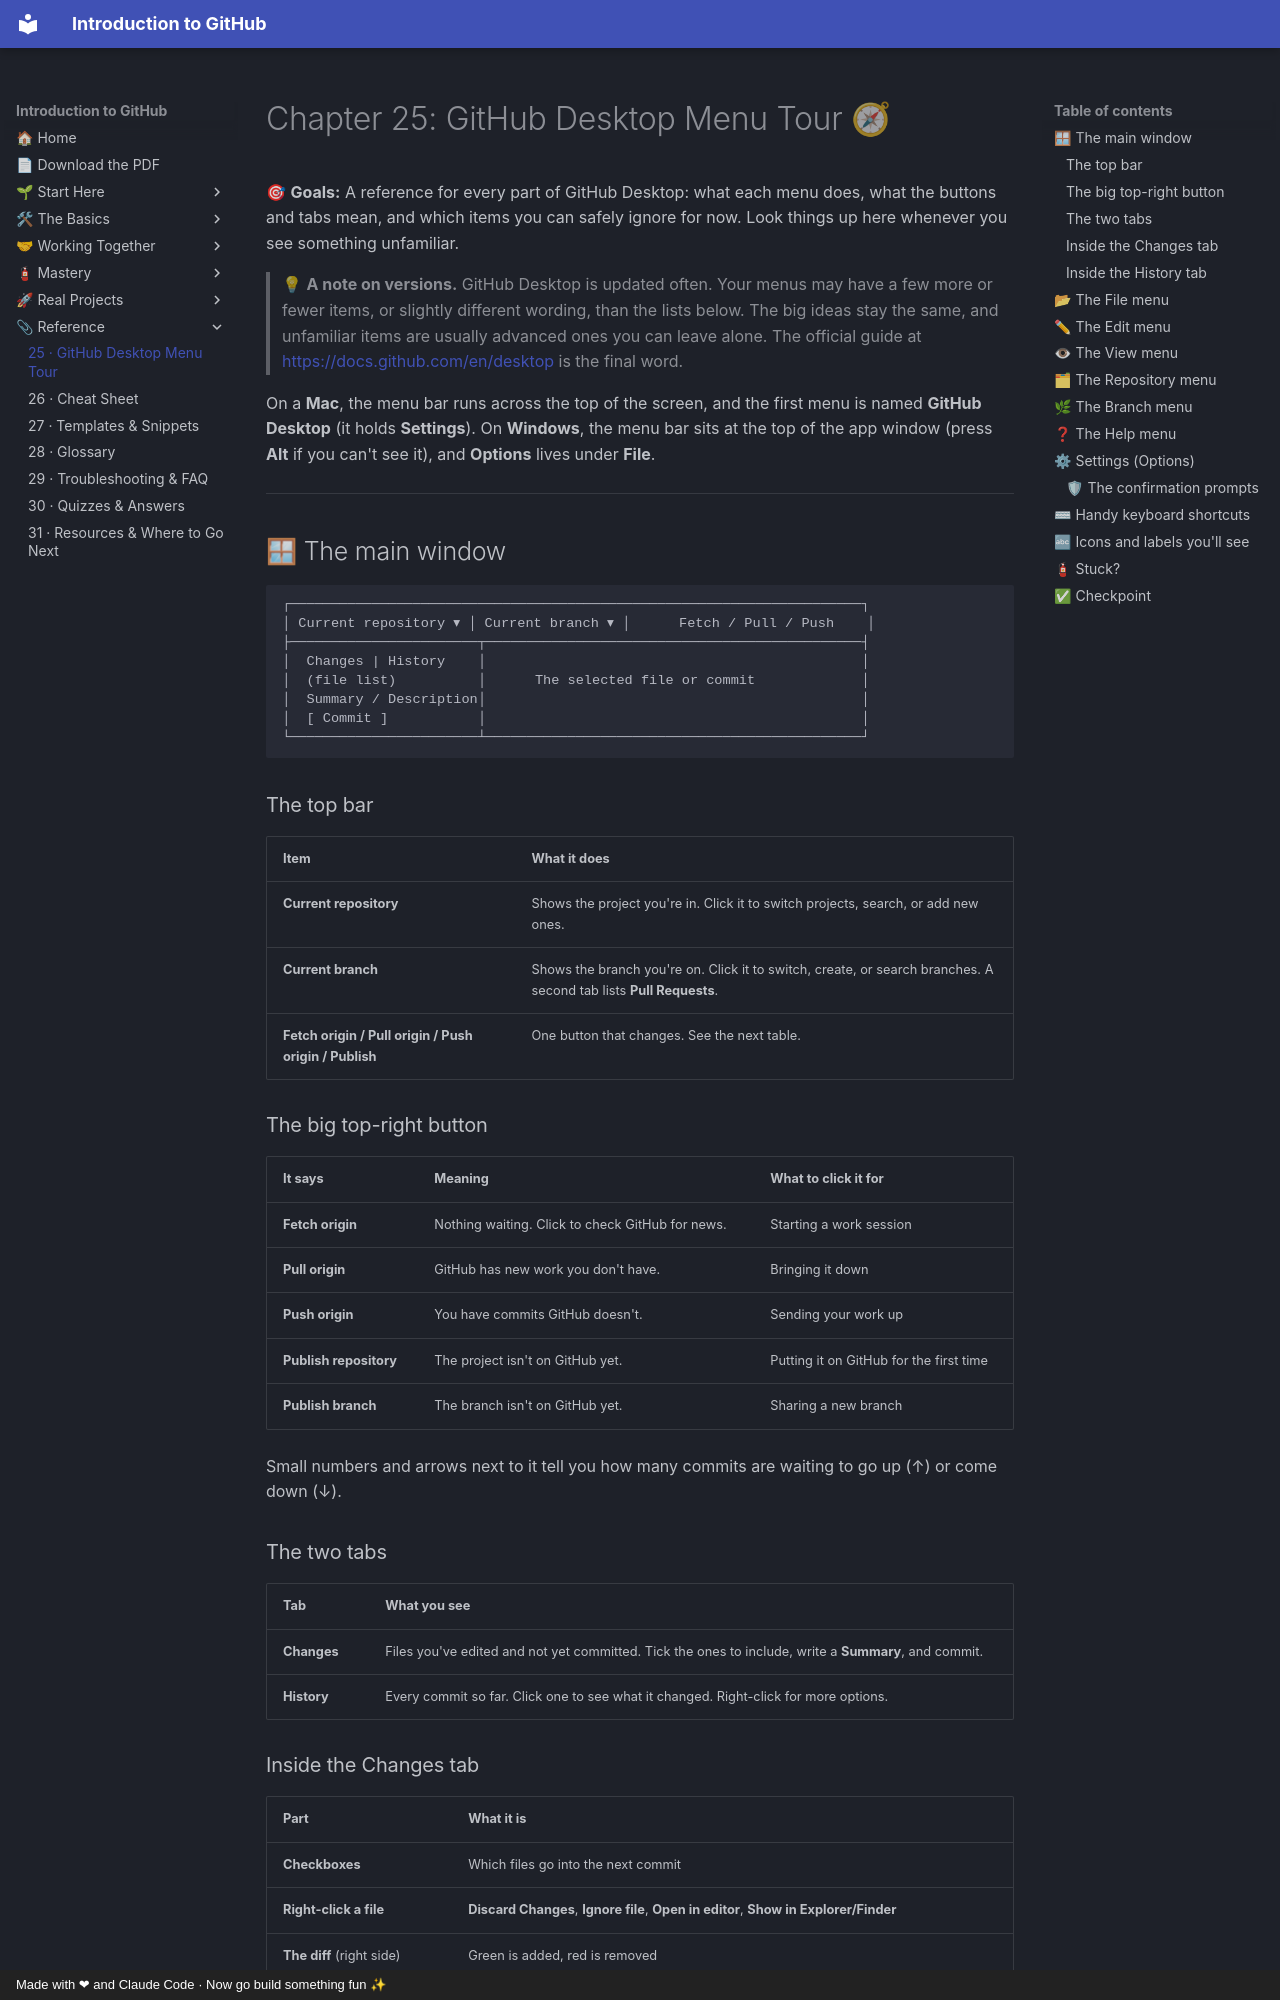

repository: AtlasRearden8/Introduction-to-GitHub · page: 25-desktop-menu-tour/index.html · generator: mkdocs · copyright: Made with ❤ and Claude Code · Now go build something fun ✨

# Chapter 25: GitHub Desktop Menu Tour 🧭

🎯 **Goals:** A reference for every part of GitHub Desktop: what each menu does, what the buttons and tabs mean, and which items you can safely ignore for now. Look things up here whenever you see something unfamiliar.

> 💡 **A note on versions.** GitHub Desktop is updated often. Your menus may have a few more or fewer items, or slightly different wording, than the lists below. The big ideas stay the same, and unfamiliar items are usually advanced ones you can leave alone. The official guide at <https://docs.github.com/en/desktop> is the final word.

On a **Mac**, the menu bar runs across the top of the screen, and the first menu is named **GitHub Desktop** (it holds **Settings**). On **Windows**, the menu bar sits at the top of the app window (press **Alt** if you can't see it), and **Options** lives under **File**.

---

## 🪟 The main window

```
┌──────────────────────────────────────────────────────────────────────┐
│ Current repository ▾ │ Current branch ▾ │      Fetch / Pull / Push    │
├───────────────────────┬──────────────────────────────────────────────┤
│  Changes | History    │                                              │
│  (file list)          │      The selected file or commit             │
│  Summary / Description│                                              │
│  [ Commit ]           │                                              │
└───────────────────────┴──────────────────────────────────────────────┘
```

### The top bar

| Item | What it does |
|------|--------------|
| **Current repository** | Shows the project you're in. Click it to switch projects, search, or add new ones. |
| **Current branch** | Shows the branch you're on. Click it to switch, create, or search branches. A second tab lists **Pull Requests**. |
| **Fetch origin / Pull origin / Push origin / Publish** | One button that changes. See the next table. |

### The big top-right button

| It says | Meaning | What to click it for |
|---------|---------|---------------------|
| **Fetch origin** | Nothing waiting. Click to check GitHub for news. | Starting a work session |
| **Pull origin** | GitHub has new work you don't have. | Bringing it down |
| **Push origin** | You have commits GitHub doesn't. | Sending your work up |
| **Publish repository** | The project isn't on GitHub yet. | Putting it on GitHub for the first time |
| **Publish branch** | The branch isn't on GitHub yet. | Sharing a new branch |

Small numbers and arrows next to it tell you how many commits are waiting to go up (↑) or come down (↓).
